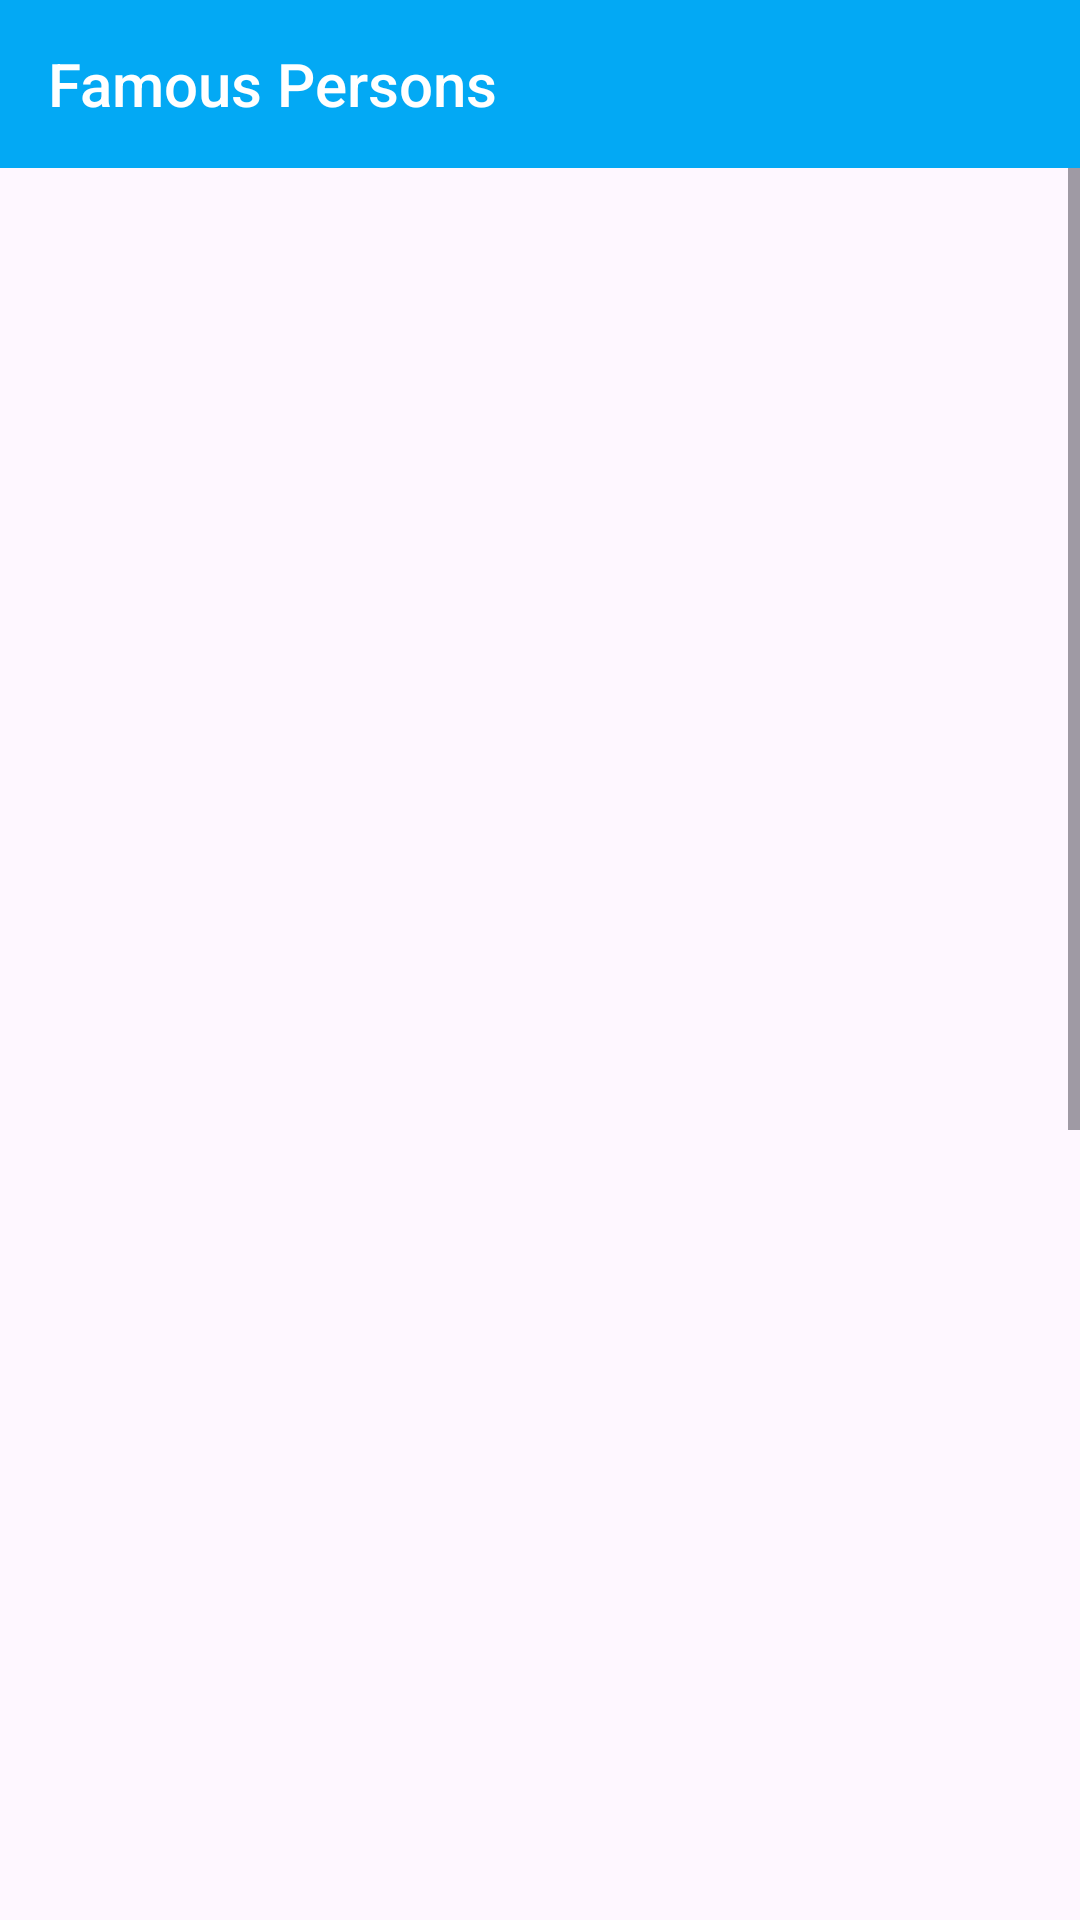

Produce the Android XML layout that renders to this screen, including the resource entries it uses.
<!-- AndroidManifest.xml: application theme Theme.FamousPerson11 -->
<!-- res/layout/screen_main.xml -->
<?xml version="1.0" encoding="utf-8"?>
<LinearLayout xmlns:android="http://schemas.android.com/apk/res/android"
    xmlns:tools="http://schemas.android.com/tools"
    android:layout_width="match_parent"
    android:layout_height="match_parent"
    android:clipToPadding="false"
    android:orientation="vertical"
    android:scrollbars="none"
    tools:context=".screen.MainScreen">

    <Toolbar
        android:layout_width="match_parent"
        android:layout_height="wrap_content"
        android:background="#03A9F4"
        android:title="Famous Persons"
        android:titleTextColor="@color/white">

    </Toolbar>

    <ScrollView
        android:layout_width="match_parent"
        android:layout_height="match_parent">

        <LinearLayout
            android:layout_width="match_parent"
            android:layout_height="wrap_content"
            android:orientation="vertical">

            <include
                android:id="@+id/first_item"
                layout="@layout/item_famous" />

            <include
                android:id="@+id/second_item"
                layout="@layout/item_famous" />

            <include
                android:id="@+id/third_item"
                layout="@layout/item_famous" />

            <include
                android:id="@+id/fourth_item"
                layout="@layout/item_famous" />
        </LinearLayout>
    </ScrollView>
</LinearLayout>
<!-- res/layout/item_famous.xml (included above) -->
<?xml version="1.0" encoding="utf-8"?>
<FrameLayout xmlns:android="http://schemas.android.com/apk/res/android"
    android:layout_width="match_parent"
    android:layout_marginBottom="16dp"
    android:layout_height="250dp">
    <ImageView
        android:layout_width="match_parent"
        android:id="@+id/image"
        android:scaleType="centerCrop"
        android:layout_height="match_parent"/>
    <LinearLayout
        android:layout_width="match_parent"
        android:layout_height="match_parent"
        android:background="@drawable/black_gradient_file"/>
    <LinearLayout
        android:layout_width="match_parent"
        android:orientation="vertical"
        android:paddingBottom="16dp"
        android:gravity="bottom|center_horizontal"
        android:layout_height="match_parent">
        <TextView
            android:layout_width="wrap_content"
            android:id="@+id/name"
            android:textColor="@color/white"
            android:textSize="22sp"
            android:textStyle="bold"
            android:layout_height="wrap_content"/>
    </LinearLayout>
</FrameLayout>
<!-- resources referenced by this layout -->
<resources>
  <style name="Theme.FamousPerson11" parent="Base.Theme.FamousPerson11" />
  <style name="Base.Theme.FamousPerson11" parent="Theme.Material3.DayNight.NoActionBar">
          
          
      </style>
  <!-- not gathered from this repository: default colours our renderer supplied (Android Studio template values) -->
  <color name="white">#FFFFFFFF</color>
</resources>
